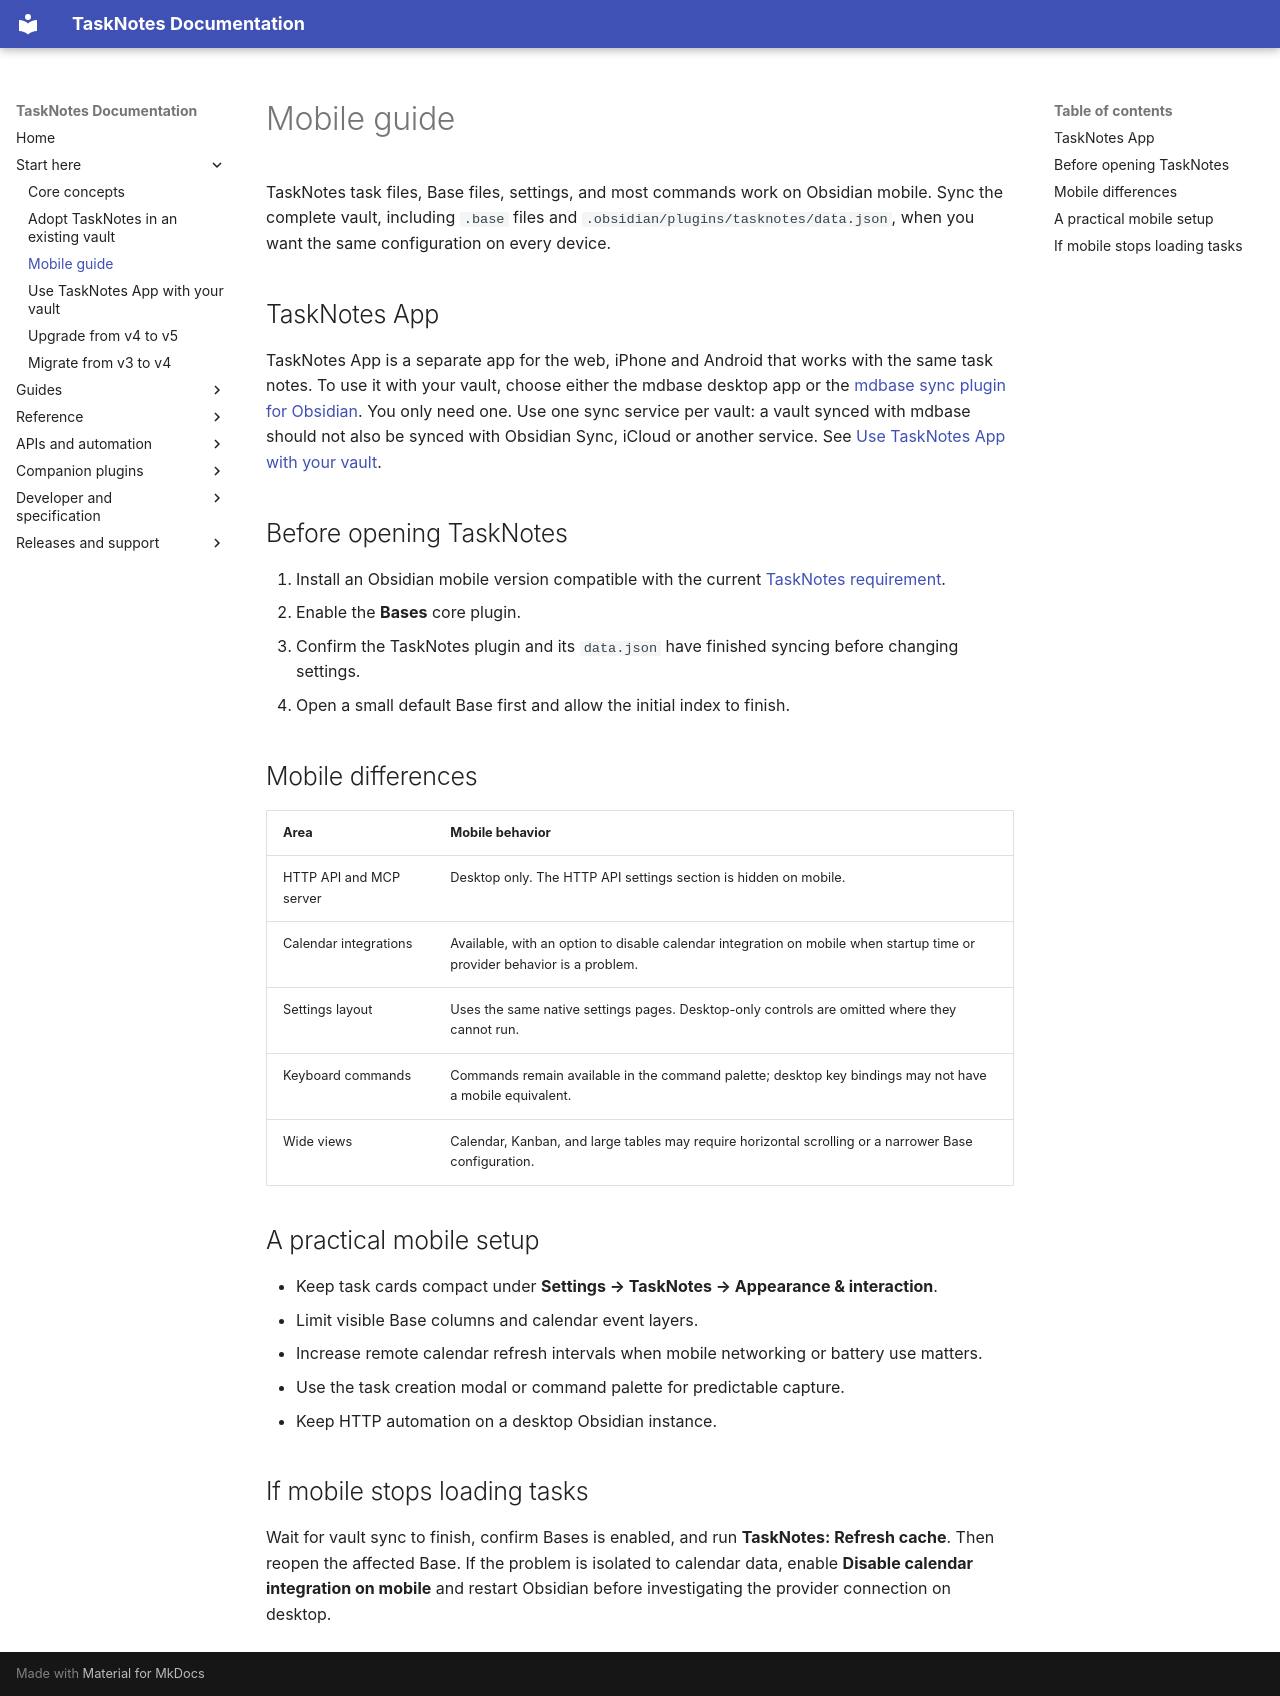

repository: callumalpass/tasknotes · page: getting-started/mobile/index.html · generator: mkdocs

---
description: What is shared between TaskNotes desktop and mobile, and which integrations differ on mobile.
---

# Mobile guide

TaskNotes task files, Base files, settings, and most commands work on Obsidian mobile. Sync the complete vault, including `.base` files and `.obsidian/plugins/tasknotes/data.json`, when you want the same configuration on every device.

## TaskNotes App

TaskNotes App is a separate app for the web, iPhone and Android that works with the same task notes. To use it with your vault, choose either the mdbase desktop app or the [mdbase sync plugin for Obsidian](obsidian://show-plugin?id=mdbase-sync). You only need one. Use one sync service per vault: a vault synced with mdbase should not also be synced with Obsidian Sync, iCloud or another service. See [Use TaskNotes App with your vault](../guides/tasknotes-app.md).

## Before opening TaskNotes

1. Install an Obsidian mobile version compatible with the current [TaskNotes requirement](../reference/compatibility.md).
2. Enable the **Bases** core plugin.
3. Confirm the TaskNotes plugin and its `data.json` have finished syncing before changing settings.
4. Open a small default Base first and allow the initial index to finish.

## Mobile differences

| Area | Mobile behavior |
| --- | --- |
| HTTP API and MCP server | Desktop only. The HTTP API settings section is hidden on mobile. |
| Calendar integrations | Available, with an option to disable calendar integration on mobile when startup time or provider behavior is a problem. |
| Settings layout | Uses the same native settings pages. Desktop-only controls are omitted where they cannot run. |
| Keyboard commands | Commands remain available in the command palette; desktop key bindings may not have a mobile equivalent. |
| Wide views | Calendar, Kanban, and large tables may require horizontal scrolling or a narrower Base configuration. |

## A practical mobile setup

- Keep task cards compact under **Settings → TaskNotes → Appearance & interaction**.
- Limit visible Base columns and calendar event layers.
- Increase remote calendar refresh intervals when mobile networking or battery use matters.
- Use the task creation modal or command palette for predictable capture.
- Keep HTTP automation on a desktop Obsidian instance.

## If mobile stops loading tasks

Wait for vault sync to finish, confirm Bases is enabled, and run **TaskNotes: Refresh cache**. Then reopen the affected Base. If the problem is isolated to calendar data, enable **Disable calendar integration on mobile** and restart Obsidian before investigating the provider connection on desktop.
